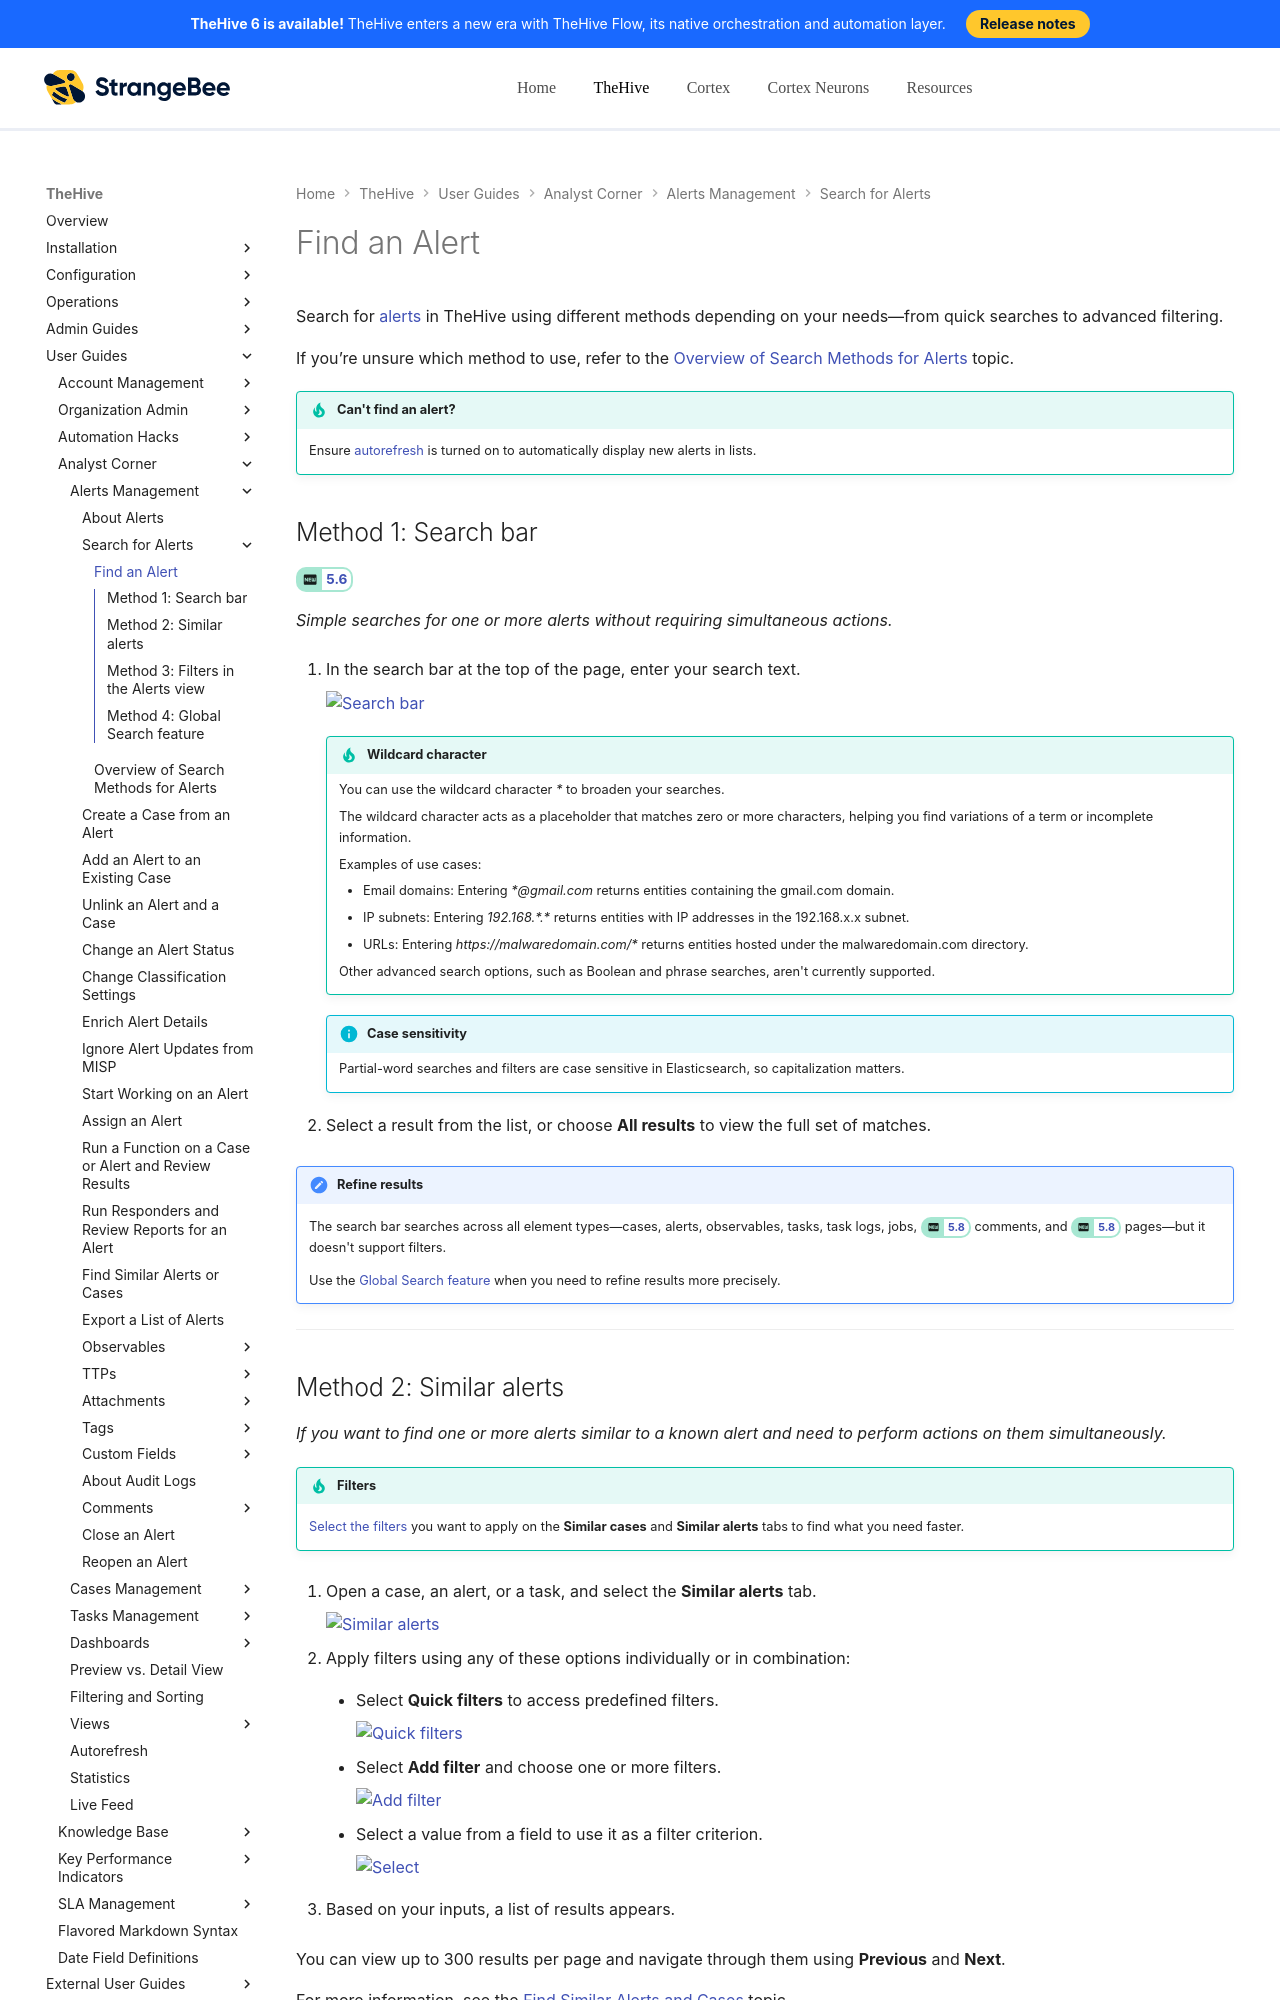

repository: StrangeBeeCorp/docs · page: thehive/user-guides/analyst-corner/alerts/search-for-alerts/find-an-alert/index.html · generator: mkdocs

# Find an Alert

Search for [alerts](../about-alerts.md) in TheHive using different methods depending on your needs—from quick searches to advanced filtering.

If you’re unsure which method to use, refer to the [Overview of Search Methods for Alerts](overview-search-methods-alert.md) topic.

!!! tip "Can't find an alert?"
    Ensure [autorefresh](../../about-autorefresh.md) is turned on to automatically display new alerts in lists.

## Method 1: Search bar

<!-- md:version 5.6 -->

*Simple searches for one or more alerts without requiring simultaneous actions.*

1. In the search bar at the top of the page, enter your search text.

    ![Search bar](../../../../images/user-guides/analyst-corner/cases/search-bar.png)

    {% include-markdown "includes/wildcard-character.md" %}

    {% include-markdown "includes/elasticsearch-limitation.md" %}

2. Select a result from the list, or choose **All results** to view the full set of matches.

!!! note "Refine results"
    The search bar searches across all element types—cases, alerts, observables, tasks, task logs, jobs, <!-- md:version 5.8 --> comments, and <!-- md:version 5.8 --> pages—but it doesn't support filters.

    Use the [Global Search feature](#method-4-global-search-feature) when you need to refine results more precisely.

---
